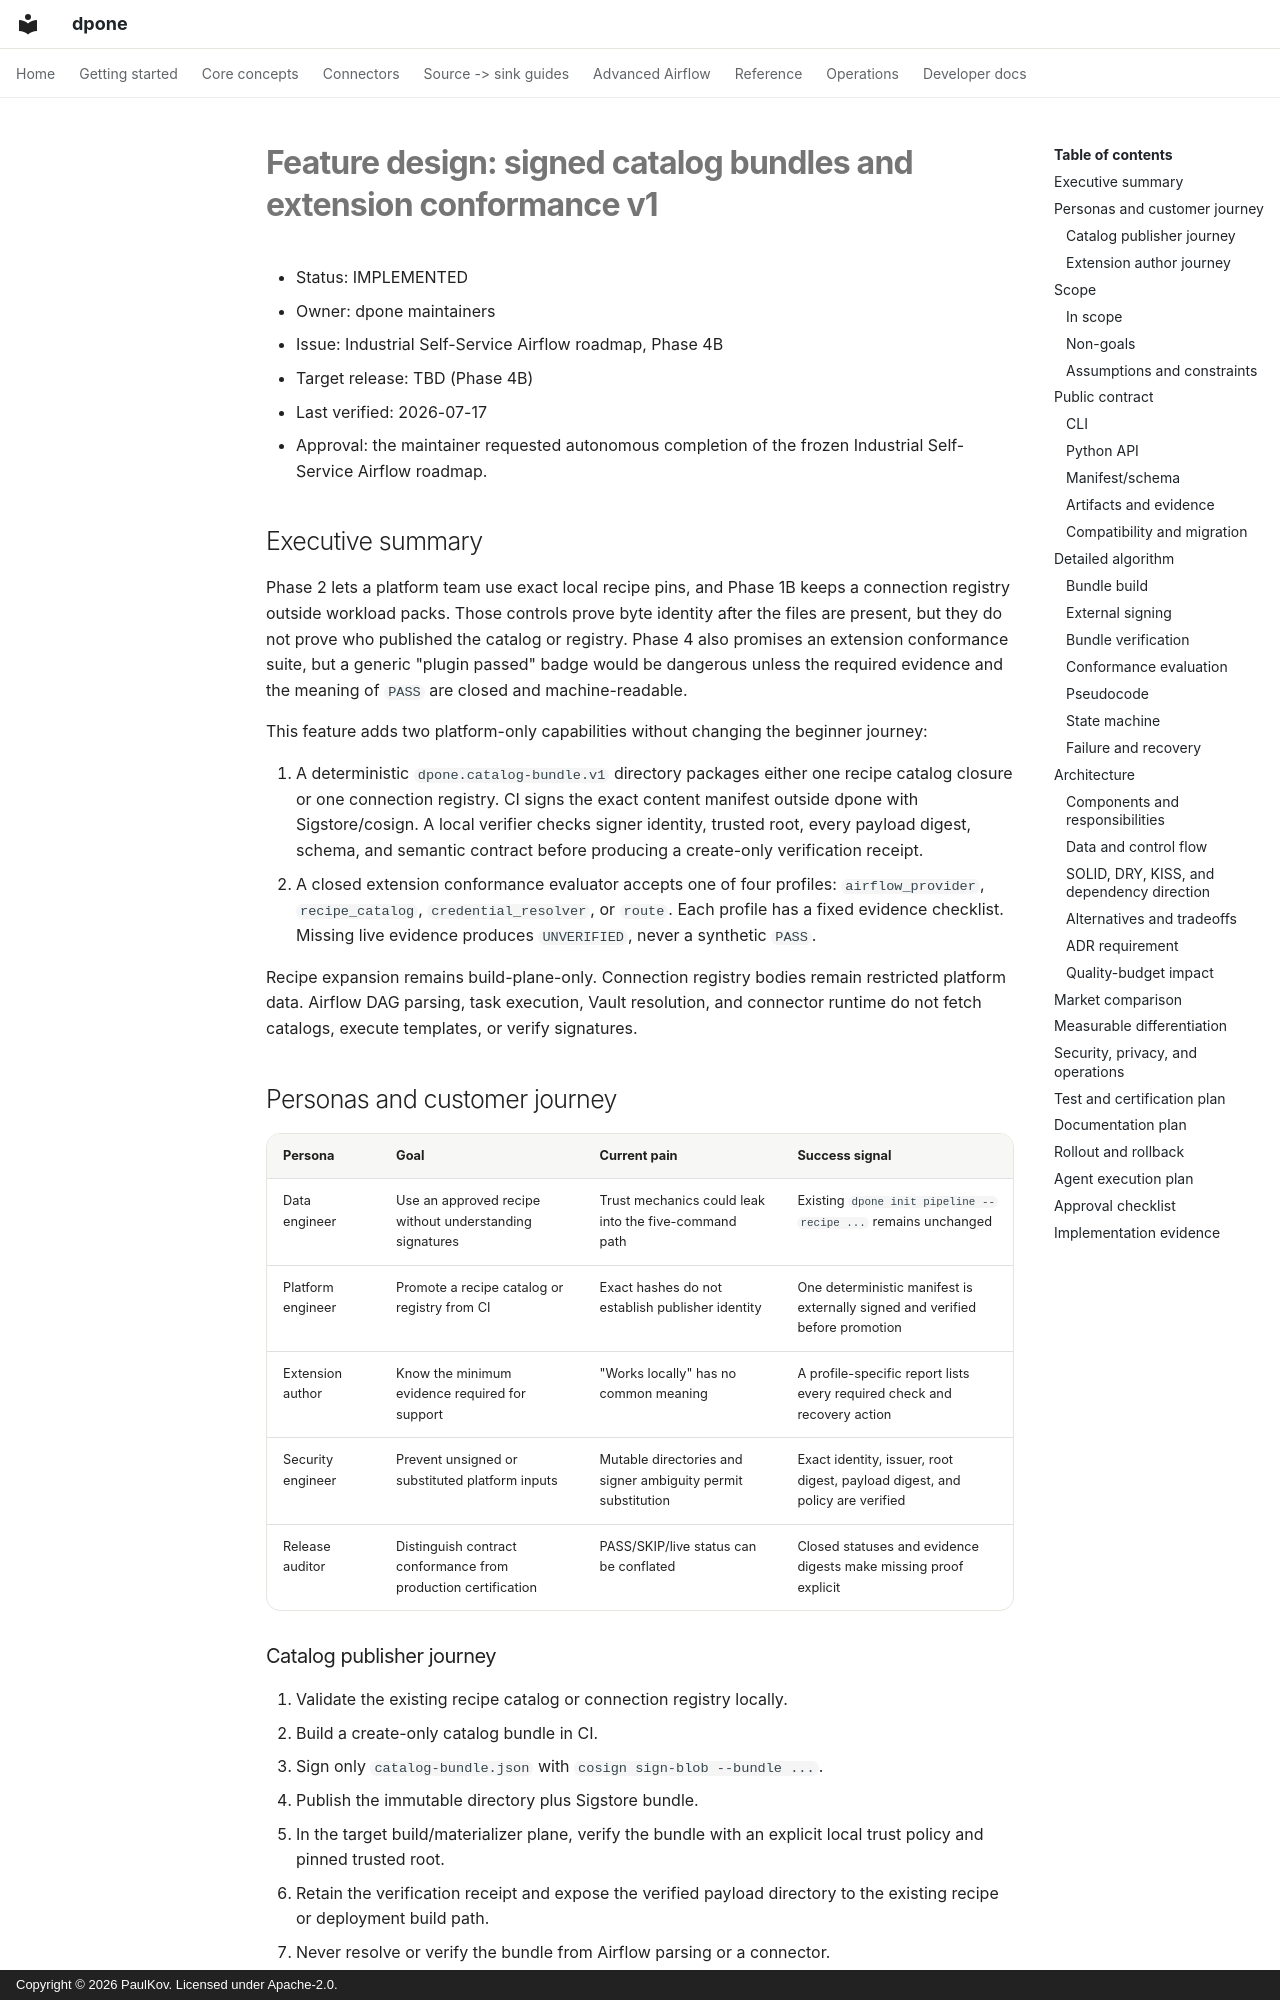

repository: PaulKov/dpone · page: feature-design-signed-catalog-extension-conformance-v1/index.html · generator: mkdocs · copyright: Copyright © 2026 PaulKov. Licensed under Apache-2.0.

# Feature design: signed catalog bundles and extension conformance v1

- Status: IMPLEMENTED
- Owner: dpone maintainers
- Issue: Industrial Self-Service Airflow roadmap, Phase 4B
- Target release: TBD (Phase 4B)
- Last verified: 2026-07-17
- Approval: the maintainer requested autonomous completion of the frozen
  Industrial Self-Service Airflow roadmap.

## Executive summary

Phase 2 lets a platform team use exact local recipe pins, and Phase 1B keeps a
connection registry outside workload packs. Those controls prove byte identity
after the files are present, but they do not prove who published the catalog or
registry. Phase 4 also promises an extension conformance suite, but a generic
"plugin passed" badge would be dangerous unless the required evidence and the
meaning of `PASS` are closed and machine-readable.

This feature adds two platform-only capabilities without changing the beginner
journey:

1. A deterministic `dpone.catalog-bundle.v1` directory packages either one
   recipe catalog closure or one connection registry. CI signs the exact
   content manifest outside dpone with Sigstore/cosign. A local verifier checks
   signer identity, trusted root, every payload digest, schema, and semantic
   contract before producing a create-only verification receipt.
2. A closed extension conformance evaluator accepts one of four profiles:
   `airflow_provider`, `recipe_catalog`, `credential_resolver`, or `route`. Each
   profile has a fixed evidence checklist. Missing live evidence produces
   `UNVERIFIED`, never a synthetic `PASS`.

Recipe expansion remains build-plane-only. Connection registry bodies remain
restricted platform data. Airflow DAG parsing, task execution, Vault resolution,
and connector runtime do not fetch catalogs, execute templates, or verify
signatures.

## Personas and customer journey

| Persona | Goal | Current pain | Success signal |
|---|---|---|---|
| Data engineer | Use an approved recipe without understanding signatures | Trust mechanics could leak into the five-command path | Existing `dpone init pipeline --recipe ...` remains unchanged |
| Platform engineer | Promote a recipe catalog or registry from CI | Exact hashes do not establish publisher identity | One deterministic manifest is externally signed and verified before promotion |
| Extension author | Know the minimum evidence required for support | "Works locally" has no common meaning | A profile-specific report lists every required check and recovery action |
| Security engineer | Prevent unsigned or substituted platform inputs | Mutable directories and signer ambiguity permit substitution | Exact identity, issuer, root digest, payload digest, and policy are verified |
| Release auditor | Distinguish contract conformance from production certification | PASS/SKIP/live status can be conflated | Closed statuses and evidence digests make missing proof explicit |
